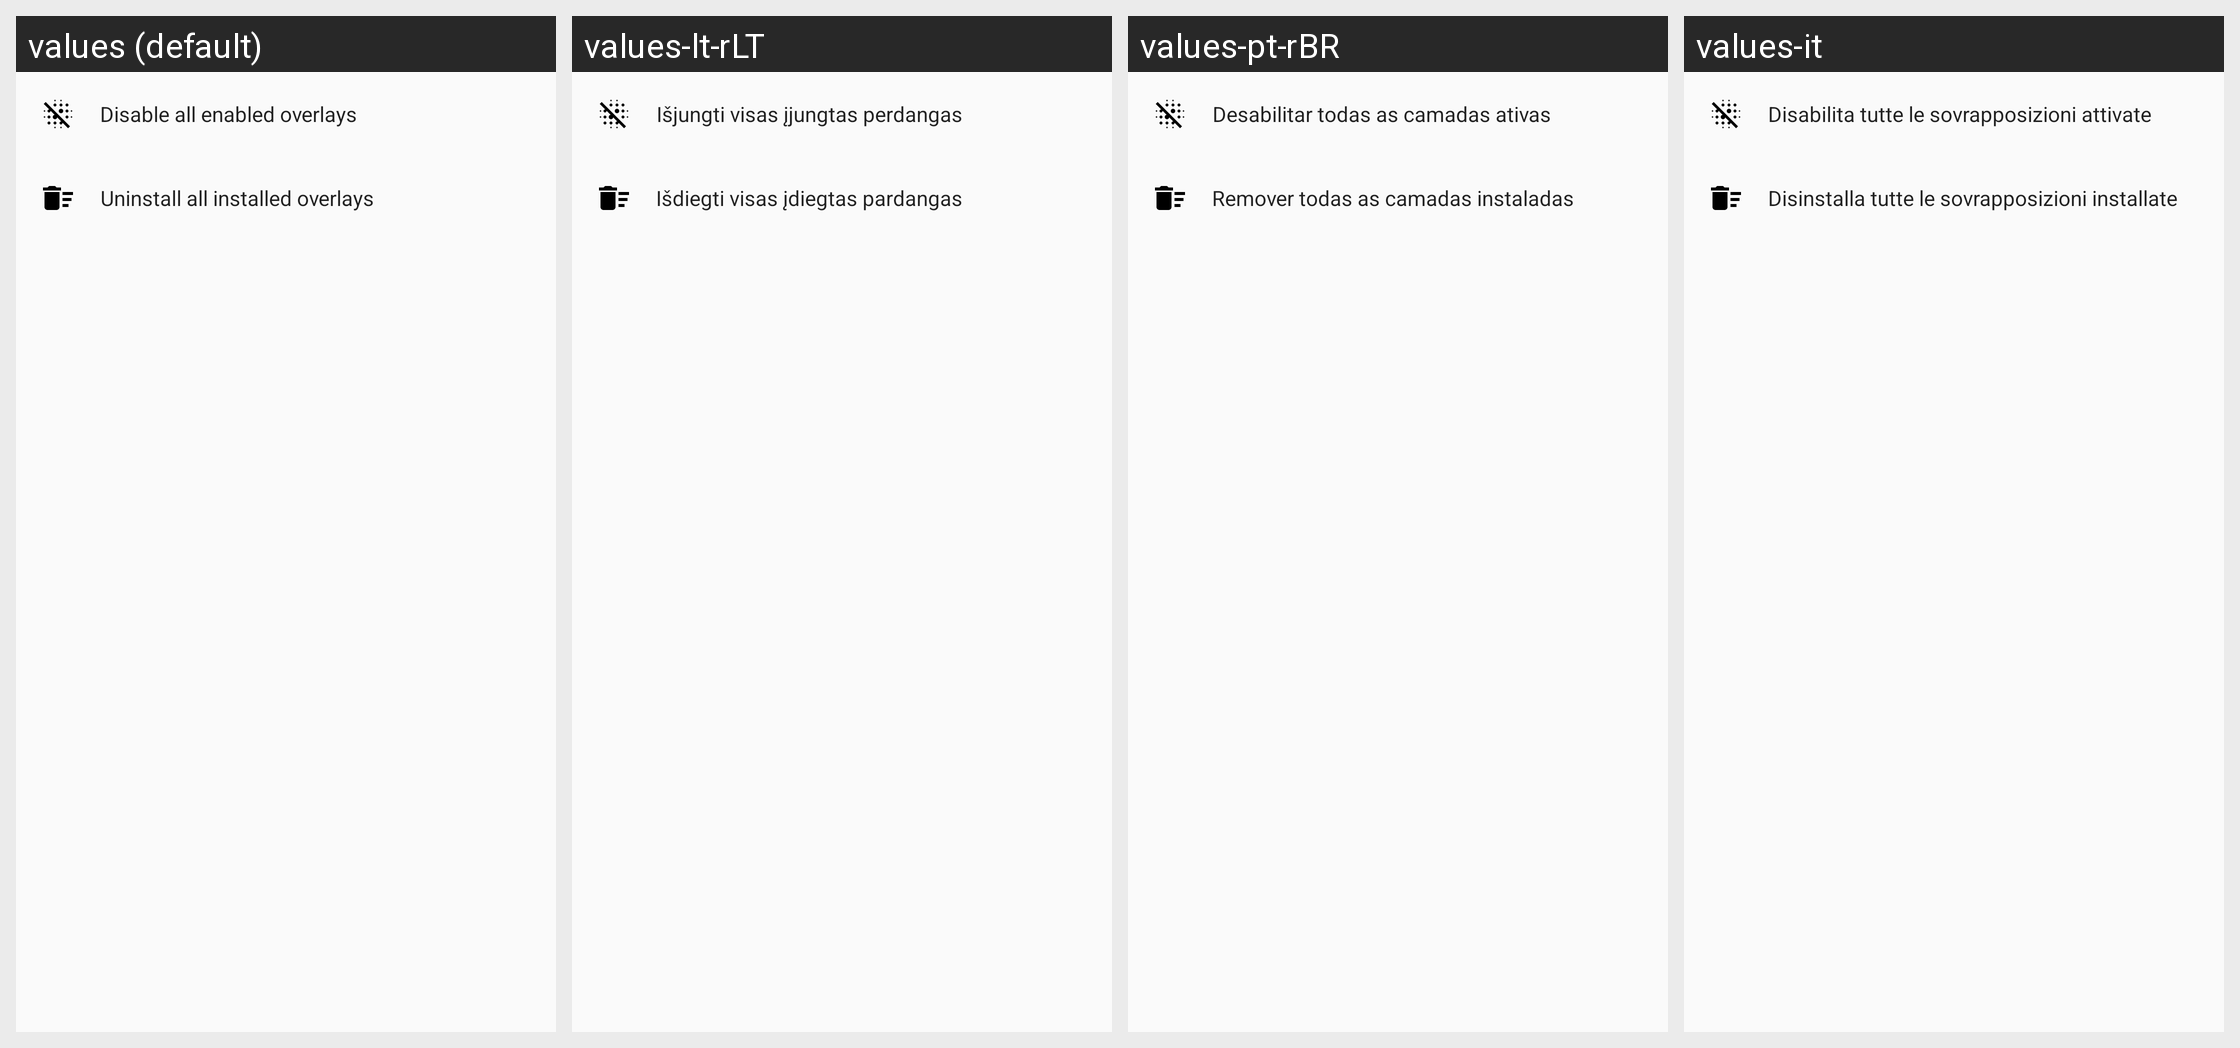

The same Android screen rendered under several of its app's locales, left to right. List the strings drawn on it with the default value and each locale's translation.
Android screen res/layout/restore_overlays_sheet_dialog.xml rendered under 4 locales, left to right: values (default), values-lt-rLT, values-pt-rBR, values-it. Device: Nexus 5 (rendered at 1080×1920; each locale shown at half size, 540×960, under a caption strip naming it); theme AppTheme.
Other locales in the repository, not shown: values-ar, values-be, values-be-rBY, values-bg, values-bg-rBG, values-bn-rIN, values-ca, values-cs, values-cs-rCZ, values-da, values-de, values-de-rDE, values-el, values-es, values-es-rES, values-et-rEE, values-fi, values-fi-rFI, values-fr, values-fr-rFR, values-he, values-hi, values-hr, values-hr-rHR, values-hu, values-hu-rHU, values-id, values-in, values-in-rID, values-it-rIT, values-iw-rIL, values-ja, values-ja-rJP, values-kab, values-ko, values-lt, values-nl, values-nl-rNL, values-no, values-pl, values-pt-rPT, values-ro, values-ru, values-sk, values-sk-rSK, values-sr, values-sv-rSE, values-ta, values-ta-rIN, values-th, values-tr, values-tr-rTR, values-uk, values-vi, values-zh, values-zh-rCN, values-zh-rHK, values-zh-rTW.
Strings drawn on this screen, with the default value and each locale's value (text and hints the layout hard-codes, and strings that could not be matched under every locale, appear in the picture but are not listed):

manage_system_overlay_disable
  values: Disable all enabled overlays
  values-lt-rLT: Išjungti visas įjungtas perdangas
  values-pt-rBR: Desabilitar todas as camadas ativas
  values-it: Disabilita tutte le sovrapposizioni attivate

manage_system_overlay_uninstall
  values: Uninstall all installed overlays
  values-lt-rLT: Išdiegti visas įdiegtas pardangas
  values-pt-rBR: Remover todas as camadas instaladas
  values-it: Disinstalla tutte le sovrapposizioni installate
